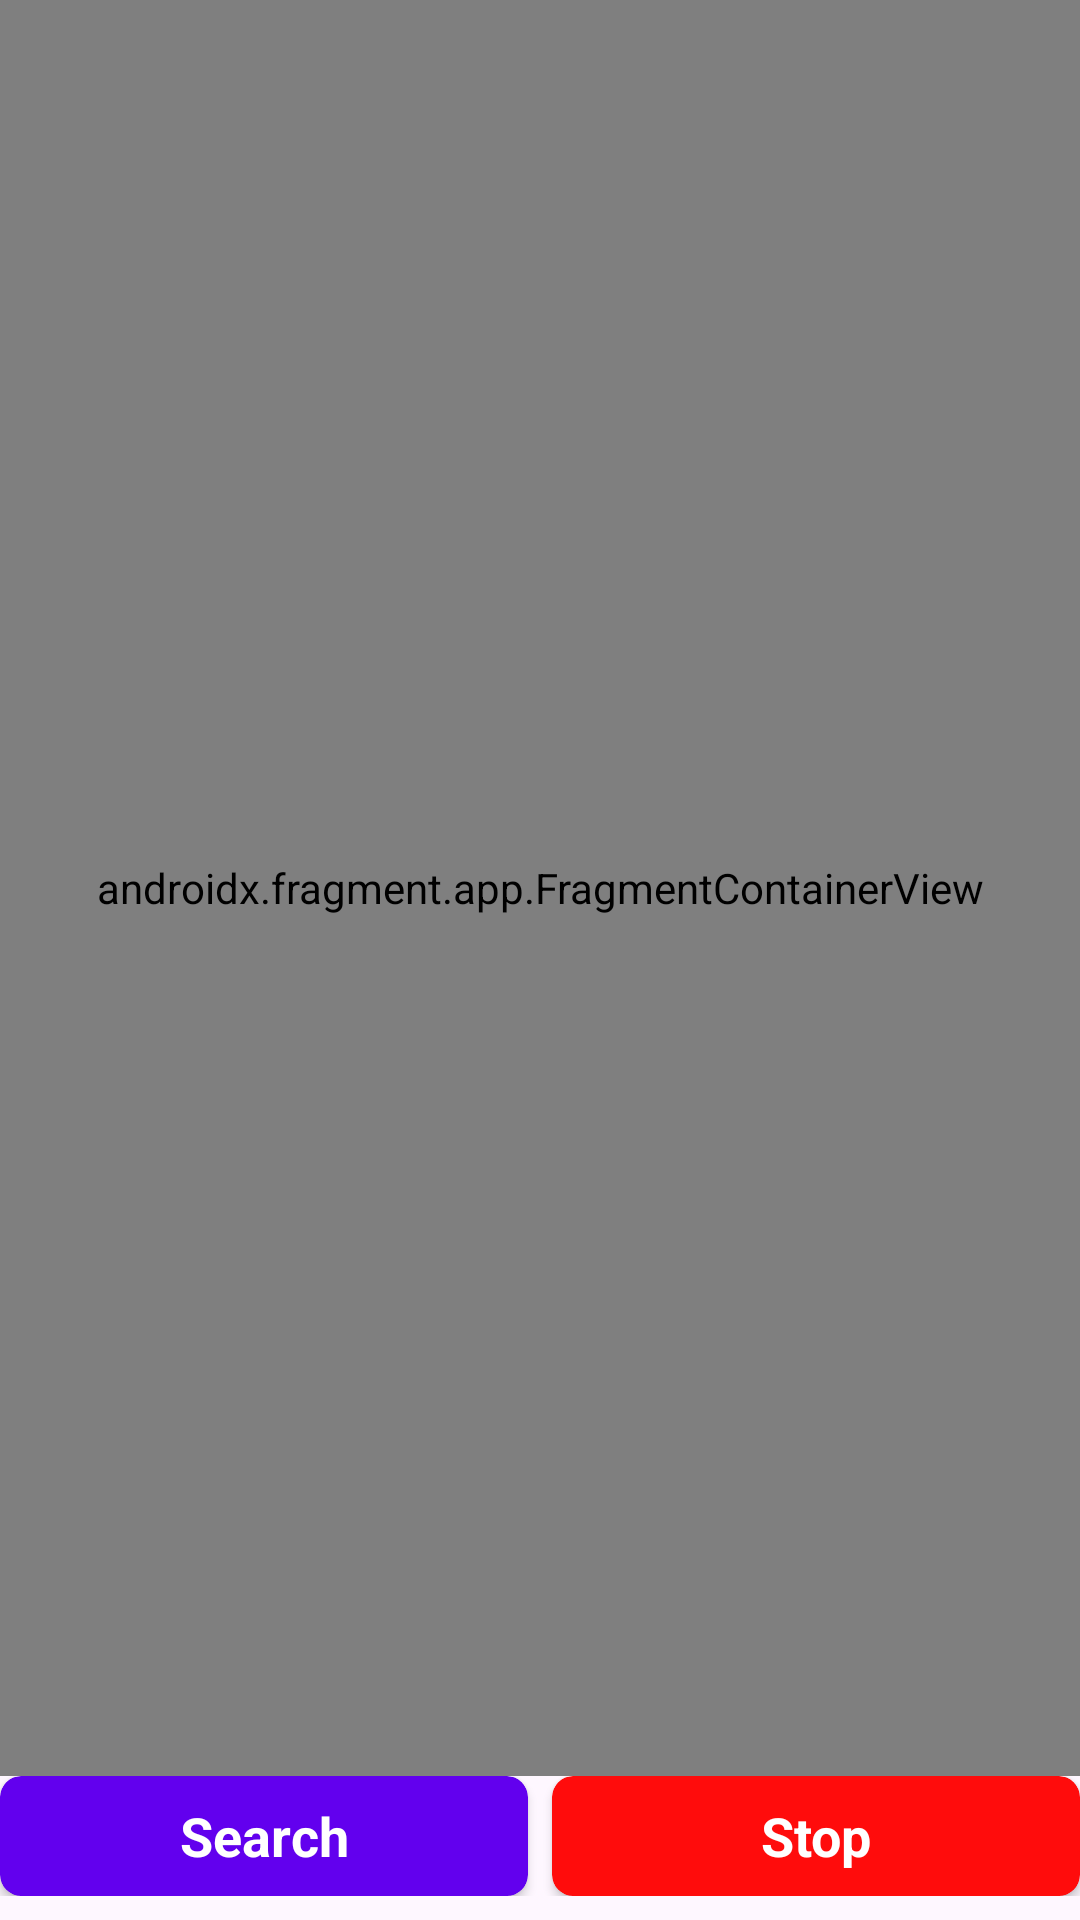

Here is an Android app screen rendered from its layout file. Give the layout XML and the strings, colors and styles it references.
<!-- AndroidManifest.xml: application theme Theme.Talki -->
<!-- res/layout/fragment_coupling.xml -->
<?xml version="1.0" encoding="utf-8"?>
<androidx.constraintlayout.widget.ConstraintLayout xmlns:android="http://schemas.android.com/apk/res/android"
    xmlns:app="http://schemas.android.com/apk/res-auto"
    xmlns:tools="http://schemas.android.com/tools"
    android:layout_width="match_parent"
    android:layout_height="match_parent"
    tools:context=".ui.coupling.fragment.CouplingFragment">

        <androidx.fragment.app.FragmentContainerView
            android:id="@+id/fragmentContainerView"
            android:name="androidx.navigation.fragment.NavHostFragment"
            android:layout_width="0dp"
            android:layout_height="0dp"
            app:defaultNavHost="true"
            app:layout_constraintBottom_toTopOf="@+id/bottomButtons"
            app:layout_constraintEnd_toEndOf="parent"
            app:layout_constraintHorizontal_bias="0.5"
            app:layout_constraintStart_toStartOf="parent"
            app:layout_constraintTop_toTopOf="parent"
            app:navGraph="@navigation/lobby_nav_graph"/>

        <LinearLayout
            android:id="@+id/bottomButtons"
            android:layout_width="match_parent"
            android:layout_height="wrap_content"
            android:layout_marginBottom="8dp"
            android:orientation="horizontal"
            app:layout_constraintBottom_toBottomOf="parent"
            app:layout_constraintEnd_toEndOf="parent"
            app:layout_constraintStart_toStartOf="parent">

            <androidx.cardview.widget.CardView
                android:layout_width="0dp"
                android:layout_height="@dimen/_40sdp"
                android:layout_weight="1"
                app:cardBackgroundColor="@color/colorPrimary"
                app:cardCornerRadius="7dp">

                <TextView
                    android:id="@+id/search_btn"
                    android:layout_width="match_parent"
                    android:layout_height="match_parent"
                    android:clickable="true"
                    android:focusable="true"
                    android:foreground="?attr/selectableItemBackground"
                    android:gravity="center"
                    android:text="Search"
                    android:textColor="@color/colorWhite"
                    android:textSize="18dp"
                    android:textStyle="bold" />

            </androidx.cardview.widget.CardView>

            <androidx.cardview.widget.CardView
                android:layout_width="0dp"
                android:layout_height="@dimen/_40sdp"
                android:layout_marginStart="8dp"
                android:layout_weight="1"
                app:cardBackgroundColor="@color/red"
                app:cardCornerRadius="7dp">

                <TextView
                    android:id="@+id/stop_btn"
                    android:layout_width="match_parent"
                    android:layout_height="match_parent"
                    android:clickable="true"
                    android:focusable="true"
                    android:foreground="?attr/selectableItemBackground"
                    android:gravity="center"
                    android:text="Stop"
                    android:textColor="@color/colorWhite"
                    android:textSize="18dp"
                    android:textStyle="bold" />

            </androidx.cardview.widget.CardView>

        </LinearLayout>

</androidx.constraintlayout.widget.ConstraintLayout>
<!-- resources referenced by this layout -->
<resources>
  <color name="colorPrimary">#6200EE</color>
  <color name="colorWhite">#FFFFFF</color>
  <color name="red">#FF0C0C</color>
  <dimen name="_40sdp">40dp</dimen>
  <style name="Theme.Talki" parent="Theme.MaterialComponents.DayNight.DarkActionBar">
          
          <item name="colorPrimary">@color/purple_500</item>
          <item name="colorPrimaryVariant">@color/purple_700</item>
          <item name="colorOnPrimary">@color/white</item>
          
          <item name="colorSecondary">@color/teal_200</item>
          <item name="colorSecondaryVariant">@color/teal_700</item>
          <item name="colorOnSecondary">@color/black</item>
          
          <item name="android:statusBarColor">?attr/colorPrimaryVariant</item>
          
      </style>
  <color name="purple_500">#FF6200EE</color>
  <color name="purple_700">#FF3700B3</color>
  <color name="white">#FFFFFFFF</color>
  <color name="teal_200">#FF03DAC5</color>
  <color name="teal_700">#FF018786</color>
  <color name="black">#FF000000</color>
</resources>
